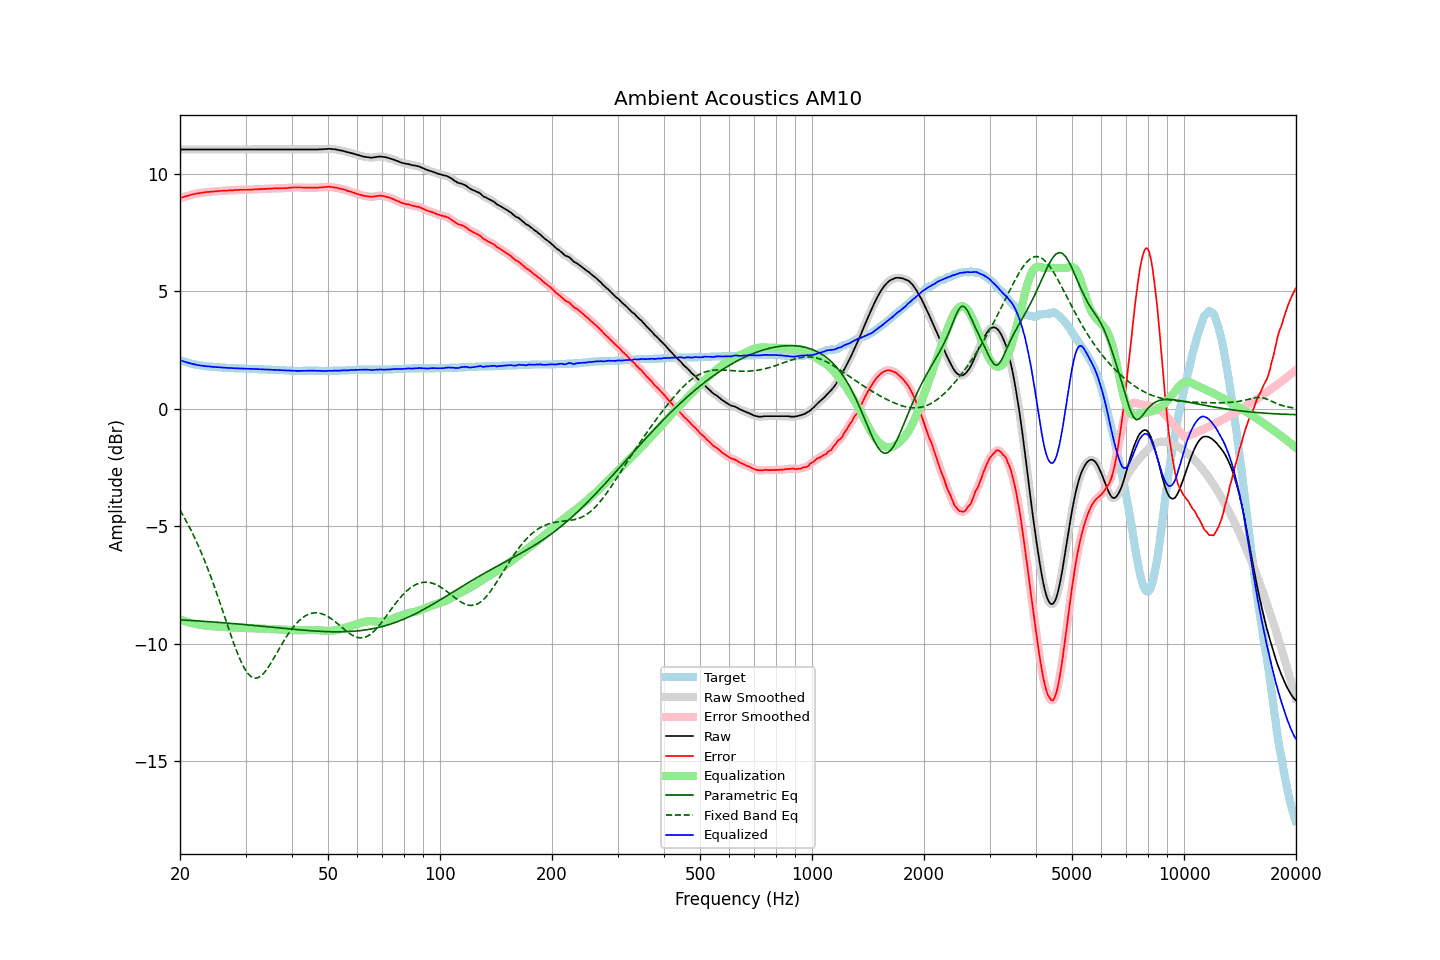

Data behind this chart, as committed beside it:
frequency, raw, error, smoothed, error_smoothed, equalization, parametric_eq, fixed_band_eq, equalized_raw, equalized_smoothed, target
20.00, 11.04, 8.96, 11.04, 8.97, -8.97, -8.98, -4.31, 2.08, 2.08, 2.08
20.20, 11.04, 8.99, 11.04, 8.99, -8.99, -8.98, -4.43, 2.05, 2.05, 2.05
20.40, 11.04, 9.01, 11.04, 9.01, -9.01, -8.99, -4.55, 2.03, 2.03, 2.03
20.61, 11.04, 9.03, 11.04, 9.04, -9.04, -8.99, -4.67, 2.00, 2.00, 2.01
20.81, 11.04, 9.05, 11.04, 9.05, -9.06, -9.00, -4.79, 1.98, 1.98, 1.99
21.02, 11.04, 9.07, 11.04, 9.07, -9.08, -9.00, -4.92, 1.96, 1.96, 1.97
21.23, 11.04, 9.09, 11.04, 9.10, -9.10, -9.00, -5.05, 1.94, 1.94, 1.95
21.44, 11.04, 9.11, 11.04, 9.11, -9.11, -9.01, -5.19, 1.93, 1.93, 1.93
21.66, 11.04, 9.13, 11.04, 9.13, -9.13, -9.01, -5.33, 1.91, 1.91, 1.91
21.87, 11.04, 9.14, 11.04, 9.15, -9.15, -9.02, -5.47, 1.89, 1.89, 1.90
22.09, 11.04, 9.16, 11.04, 9.16, -9.16, -9.02, -5.62, 1.88, 1.88, 1.88
22.31, 11.04, 9.17, 11.04, 9.17, -9.17, -9.02, -5.77, 1.87, 1.87, 1.87
22.54, 11.04, 9.18, 11.04, 9.19, -9.19, -9.03, -5.92, 1.85, 1.85, 1.86
22.76, 11.04, 9.19, 11.04, 9.19, -9.20, -9.03, -6.08, 1.84, 1.84, 1.85
22.99, 11.04, 9.20, 11.04, 9.20, -9.21, -9.04, -6.24, 1.83, 1.83, 1.84
23.22, 11.04, 9.21, 11.04, 9.22, -9.21, -9.04, -6.41, 1.83, 1.83, 1.83
23.45, 11.04, 9.22, 11.04, 9.22, -9.22, -9.05, -6.58, 1.82, 1.82, 1.82
23.69, 11.04, 9.23, 11.04, 9.23, -9.23, -9.05, -6.76, 1.81, 1.81, 1.81
23.92, 11.04, 9.23, 11.04, 9.24, -9.24, -9.06, -6.93, 1.80, 1.80, 1.81
24.16, 11.04, 9.24, 11.04, 9.24, -9.24, -9.06, -7.12, 1.80, 1.80, 1.80
24.40, 11.04, 9.24, 11.04, 9.25, -9.25, -9.07, -7.30, 1.79, 1.79, 1.80
24.65, 11.04, 9.25, 11.04, 9.25, -9.25, -9.07, -7.49, 1.79, 1.79, 1.79
24.89, 11.04, 9.25, 11.04, 9.26, -9.26, -9.08, -7.68, 1.78, 1.78, 1.79
25.14, 11.04, 9.26, 11.04, 9.26, -9.26, -9.08, -7.88, 1.78, 1.78, 1.78
25.39, 11.04, 9.27, 11.04, 9.27, -9.27, -9.09, -8.08, 1.77, 1.77, 1.77
25.65, 11.04, 9.27, 11.04, 9.28, -9.28, -9.09, -8.28, 1.77, 1.77, 1.77
25.91, 11.04, 9.28, 11.04, 9.28, -9.28, -9.10, -8.48, 1.76, 1.76, 1.76
26.16, 11.04, 9.28, 11.04, 9.28, -9.29, -9.10, -8.69, 1.76, 1.76, 1.76
26.43, 11.04, 9.28, 11.04, 9.29, -9.29, -9.11, -8.89, 1.75, 1.75, 1.76
26.69, 11.04, 9.29, 11.04, 9.29, -9.29, -9.12, -9.10, 1.75, 1.75, 1.75
26.96, 11.04, 9.29, 11.04, 9.30, -9.30, -9.12, -9.30, 1.74, 1.74, 1.75
27.23, 11.04, 9.30, 11.04, 9.30, -9.30, -9.13, -9.50, 1.74, 1.74, 1.74
27.50, 11.04, 9.30, 11.04, 9.30, -9.30, -9.13, -9.70, 1.74, 1.74, 1.74
27.77, 11.04, 9.30, 11.04, 9.31, -9.31, -9.14, -9.89, 1.73, 1.73, 1.74
28.05, 11.04, 9.31, 11.04, 9.31, -9.31, -9.14, -10.09, 1.73, 1.73, 1.73
28.33, 11.04, 9.31, 11.04, 9.31, -9.31, -9.15, -10.27, 1.73, 1.73, 1.73
28.62, 11.04, 9.31, 11.04, 9.32, -9.32, -9.16, -10.44, 1.72, 1.72, 1.73
28.90, 11.04, 9.32, 11.04, 9.32, -9.32, -9.16, -10.61, 1.72, 1.72, 1.72
29.19, 11.04, 9.32, 11.04, 9.32, -9.32, -9.17, -10.76, 1.72, 1.72, 1.72
29.48, 11.04, 9.32, 11.04, 9.32, -9.32, -9.17, -10.90, 1.72, 1.72, 1.72
29.78, 11.04, 9.32, 11.04, 9.32, -9.33, -9.18, -11.04, 1.71, 1.71, 1.72
30.08, 11.04, 9.32, 11.04, 9.33, -9.33, -9.19, -11.14, 1.71, 1.71, 1.72
30.38, 11.04, 9.33, 11.04, 9.33, -9.33, -9.19, -11.25, 1.71, 1.71, 1.71
30.68, 11.04, 9.33, 11.04, 9.33, -9.33, -9.20, -11.32, 1.71, 1.71, 1.71
30.99, 11.04, 9.33, 11.04, 9.34, -9.34, -9.21, -11.39, 1.71, 1.71, 1.71
31.30, 11.04, 9.33, 11.04, 9.34, -9.34, -9.21, -11.43, 1.70, 1.70, 1.71
31.61, 11.04, 9.34, 11.04, 9.34, -9.34, -9.22, -11.46, 1.70, 1.70, 1.70
31.93, 11.04, 9.34, 11.04, 9.34, -9.34, -9.23, -11.46, 1.70, 1.70, 1.70
32.24, 11.04, 9.34, 11.04, 9.35, -9.35, -9.23, -11.45, 1.69, 1.69, 1.70
32.57, 11.04, 9.35, 11.04, 9.35, -9.35, -9.24, -11.42, 1.69, 1.69, 1.69
32.89, 11.04, 9.35, 11.04, 9.35, -9.35, -9.25, -11.39, 1.69, 1.69, 1.69
33.22, 11.04, 9.35, 11.04, 9.36, -9.36, -9.25, -11.33, 1.68, 1.68, 1.69
33.55, 11.04, 9.36, 11.04, 9.36, -9.36, -9.26, -11.26, 1.68, 1.68, 1.68
33.89, 11.04, 9.36, 11.04, 9.36, -9.36, -9.27, -11.18, 1.68, 1.68, 1.68
34.23, 11.04, 9.36, 11.04, 9.37, -9.37, -9.27, -11.09, 1.67, 1.67, 1.68
34.57, 11.04, 9.37, 11.04, 9.37, -9.37, -9.28, -10.99, 1.67, 1.67, 1.67
34.92, 11.04, 9.37, 11.04, 9.37, -9.37, -9.29, -10.88, 1.67, 1.67, 1.67
35.27, 11.04, 9.37, 11.04, 9.38, -9.38, -9.29, -10.77, 1.66, 1.66, 1.67
35.62, 11.04, 9.38, 11.04, 9.38, -9.38, -9.30, -10.66, 1.66, 1.66, 1.66
35.97, 11.04, 9.38, 11.04, 9.38, -9.38, -9.31, -10.54, 1.66, 1.66, 1.66
... 635 more rows
